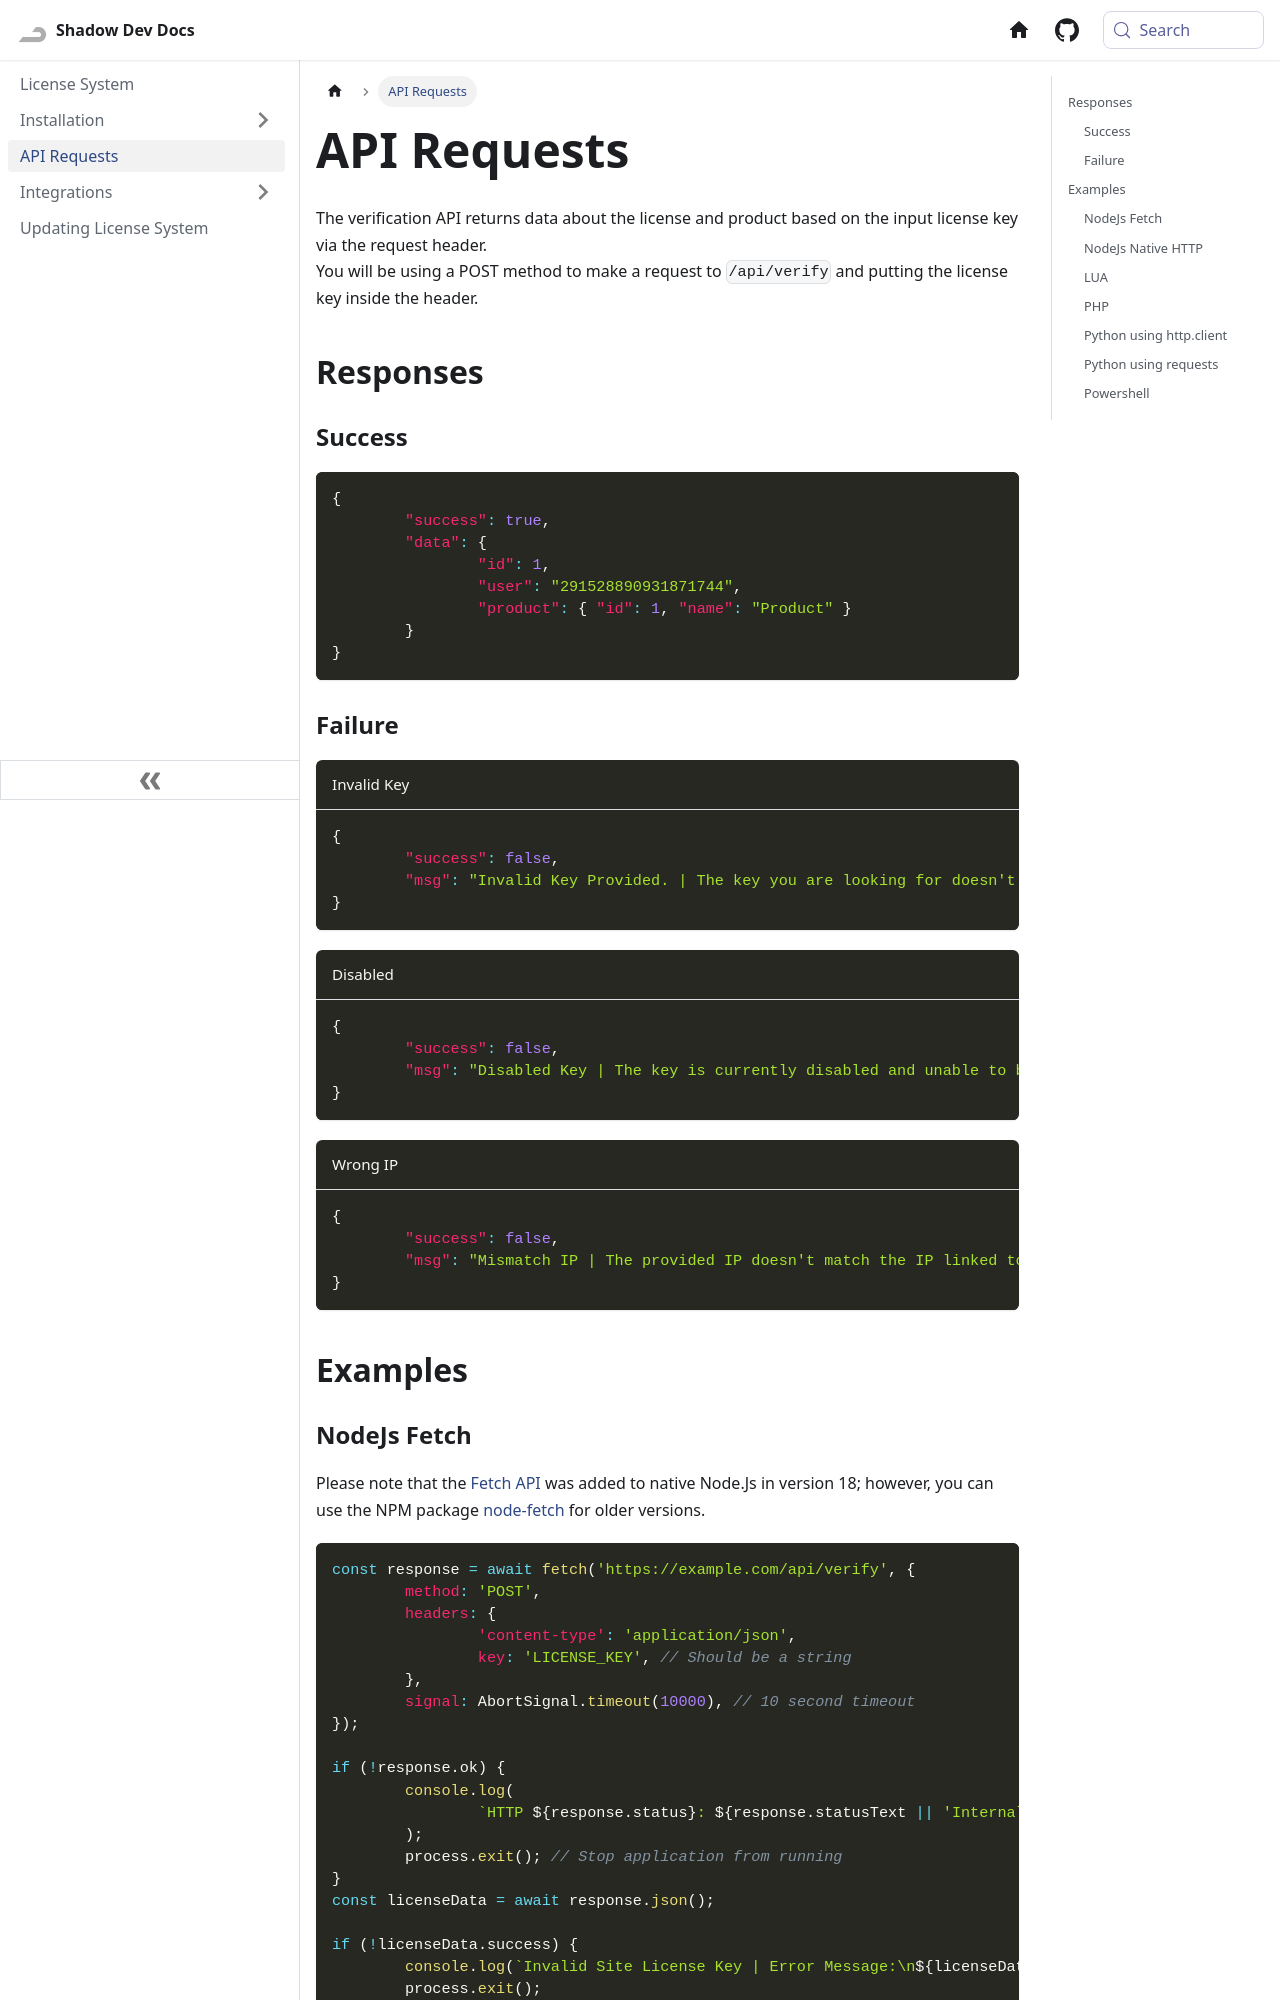

repository: Shadow-Develops/docusaurus · page: licenseSystem/api.html · generator: docusaurus

---
sidebar_position: 3
---

# API Requests

The verification API returns data about the license and product based on the input license key via the request header.\
You will be using a POST method to make a request to `/api/verify` and putting the license key inside the header.

## Responses

### Success

```json
{
	"success": true,
	"data": {
		"id": 1,
		"user": "291528890931871744",
		"product": { "id": 1, "name": "Product" }
	}
}
```

### Failure

```json title="Invalid Key"
{
	"success": false,
	"msg": "Invalid Key Provided. | The key you are looking for doesn't exist within the database."
}
```

```json title="Disabled"
{
	"success": false,
	"msg": "Disabled Key | The key is currently disabled and unable to be authorized."
}
```

```json title="Wrong IP"
{
	"success": false,
	"msg": "Mismatch IP | The provided IP doesn't match the IP linked to the key."
}
```

## Examples
